Run: headless pygame with SDL's dummy video driver; simulated clock (each Clock.tick advances the game by its frame time, no real sleeping); random seed 0; keys injected as events and as key.get_pressed() state; no mouse input.
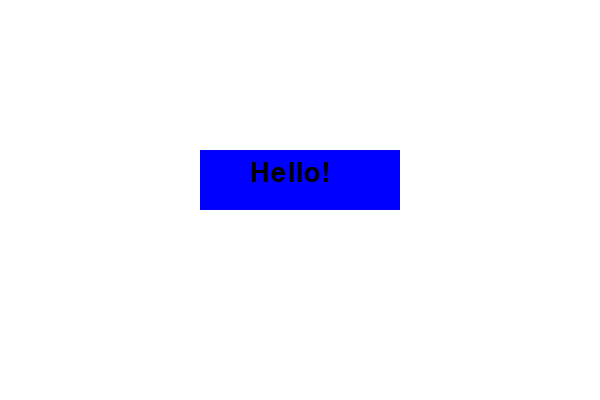
Frame 1 of 4 · flips 1–60 · no input
Frame 2 of 4 · flips 61–180 · tapped SPACE, RETURN · held RIGHT (→), D · screen unchanged from frame 1, image omitted
Frame 3 of 4 · flips 181–300 · held DOWN (↓), S · screen unchanged from frame 2, image omitted
Frame 4 of 4 · flips 301–420 · held LEFT (←), A, UP (↑), W · screen unchanged from frame 3, image omitted

The pygame program that drew these frames:

import pygame
pygame.init()

screen = pygame.display.set_mode((600, 400))
font = pygame.font.SysFont(None, 40)

run = True
while run:
    for e in pygame.event.get():
        if e.type == pygame.QUIT:
            run = False

    screen.fill((255, 255, 255))         
    pygame.draw.rect(screen, (0, 0, 255), (200, 150, 200, 60))  
    screen.blit(font.render("Hello!", True, (0, 0, 0)), (250, 160))  

    pygame.display.update()

pygame.quit()
